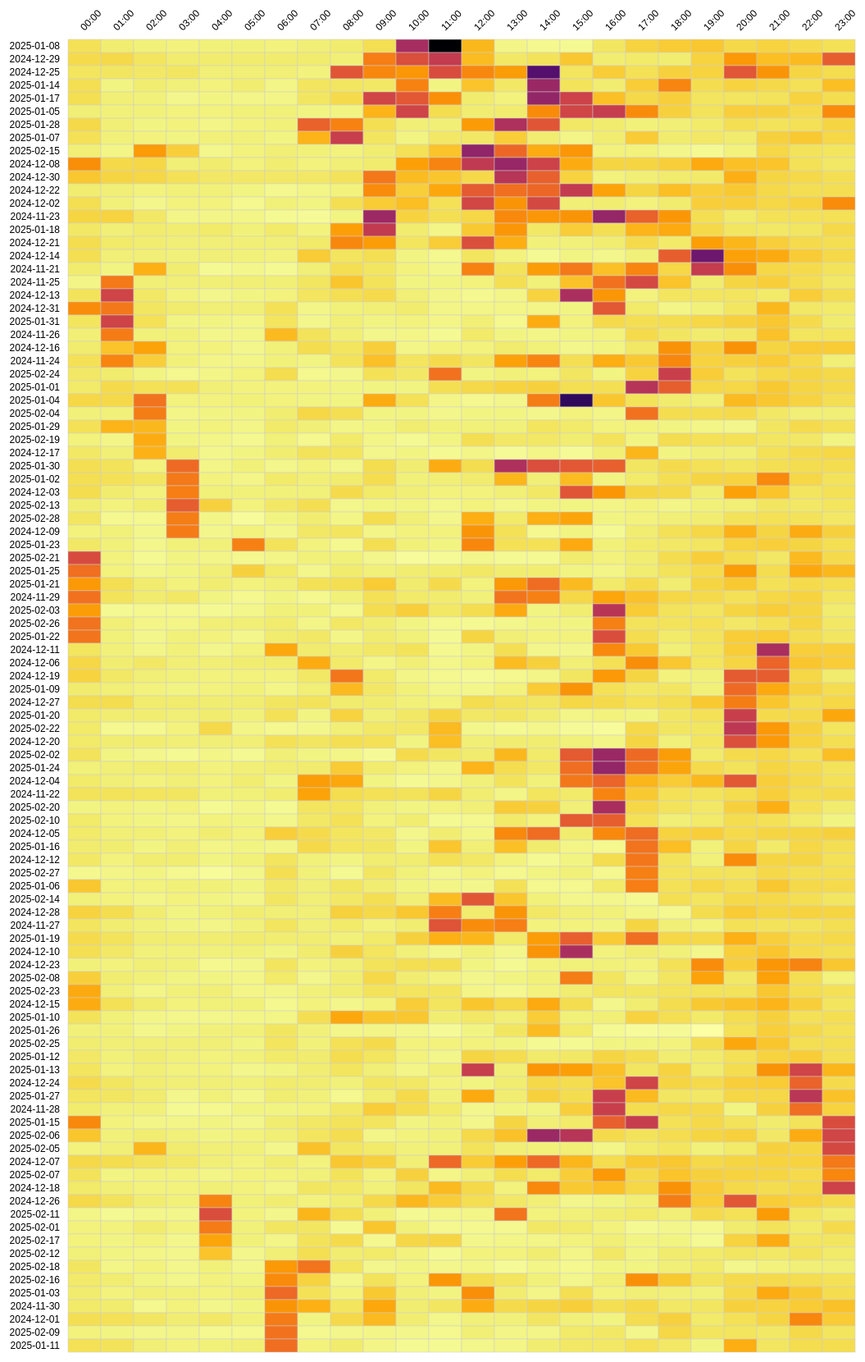
D3 v7 page, settled after 480 driven frames (8 s of simulated time); the page loaded 1 data file(s).


d3.json("data/heatmap_data.json").then(data => {
  const svg = d3.select("#heatmap");
  const margin = {top: 80, right: 20, bottom: 60, left: 130};
  const width = +svg.attr("width") - margin.left - margin.right;
  const height = +svg.attr("height") - margin.top - margin.bottom;

  const g = svg.append("g").attr("transform", `translate(${margin.left},${margin.top})`);
  const numRows = data.days.length;
  const numCols = 24;

  const cellWidth = 40;
  const cellHeight = 16;

  const color = d3.scaleSequential(d3.interpolateInferno)
    .domain([d3.max(data.matrix.flat()), d3.min(data.matrix.flat())]); // reversed scale

  // Päevade nimed (y-axis)
  g.selectAll(".row-label")
    .data(data.days)
    .join("text")
    .attr("x", -10)
    .attr("y", (_, i) => i * cellHeight + cellHeight / 2)
    .attr("dy", "0.35em")
    .attr("text-anchor", "end")
    .style("font-size", "12px")
    .text(d => {
      const parts = d.match(/(\d{4}-\d{2}-\d{2})/);
      return parts ? parts[1] : d;
    });

  // Tunnid (x-axis)
  g.selectAll(".col-label")
    .data(d3.range(24))
    .join("text")
    .attr("x", d => d * cellWidth + cellWidth / 2)
    .attr("y", -10)
    .attr("text-anchor", "start")
    .attr("transform", d => `rotate(-45, ${d * cellWidth + cellWidth / 2}, -10)`)
    .style("font-size", "12px")
    .text(d => `${String(d).padStart(2, '0')}:00`);

  // Lahtrid
  g.selectAll("g.row")
    .data(data.matrix)
    .join("g")
    .attr("transform", (_, i) => `translate(0, ${i * cellHeight})`)
    .selectAll("rect")
    .data(row => row)
    .join("rect")
    .attr("x", (_, j) => j * cellWidth)
    .attr("width", cellWidth)
    .attr("height", cellHeight)
    .attr("fill", d => color(d))
    .attr("class", "cell")
    .append("title")
    .text(d => d.toFixed(2));
});


### data: data/heatmap_data.json
{
 "days": [
  "2025-01-08_2025-01-08",
  "2024-12-29_2024-12-29",
  "2024-12-25_2024-12-25",
  "2025-01-14_2025-01-14",
  "2025-01-17_2025-01-17",
  "2025-01-05_2025-01-05",
  "2025-01-28_2025-01-28",
  "2025-01-07_2025-01-07",
  "... 92 more items"
 ],
 "matrix": [
  [
   0.387,
   0.292,
   0.258,
   0.243,
   0.249,
   0.26,
   0.247,
   0.275,
   "... 16 more items"
  ],
  [
   0.436,
   0.445,
   0.362,
   0.305,
   0.301,
   0.299,
   0.301,
   0.295,
   "... 16 more items"
  ],
  [
   0.353,
   0.338,
   0.336,
   0.347,
   0.276,
   0.278,
   0.278,
   0.241,
   "... 16 more items"
  ],
  [
   0.401,
   0.228,
   0.28,
   0.258,
   0.239,
   0.28,
   0.209,
   0.351,
   "... 16 more items"
  ],
  [
   0.408,
   0.277,
   0.252,
   0.199,
   0.221,
   0.211,
   0.208,
   0.337,
   "... 16 more items"
  ],
  [
   0.275,
   0.262,
   0.252,
   0.236,
   0.246,
   0.261,
   0.257,
   0.233,
   "... 16 more items"
  ],
  [
   0.452,
   0.267,
   0.23,
   0.236,
   0.216,
   0.241,
   0.253,
   1.412,
   "... 16 more items"
  ],
  [
   0.394,
   0.253,
   0.235,
   0.233,
   0.25,
   0.252,
   0.233,
   0.716,
   "... 16 more items"
  ],
  "... 92 more items"
 ]
}